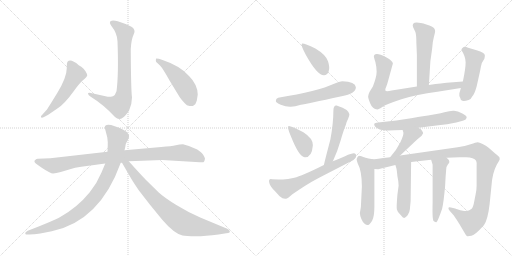
t = 0.00 s
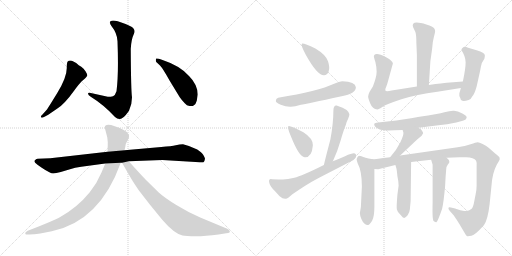
t = 2.97 s
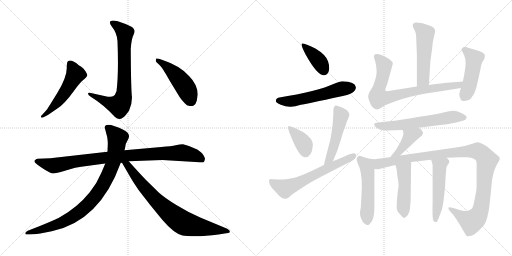
t = 5.95 s
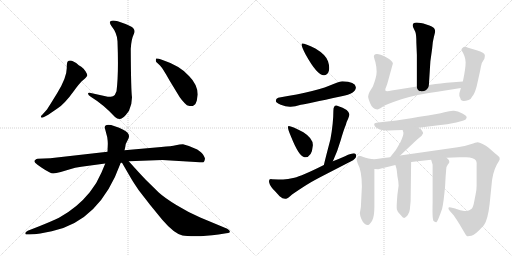
t = 8.92 s
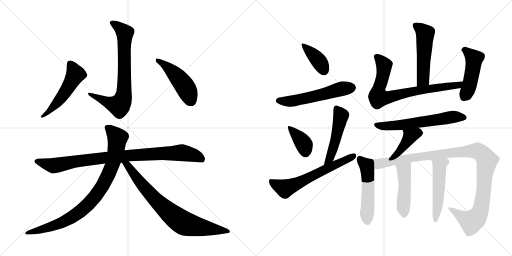
t = 11.90 s
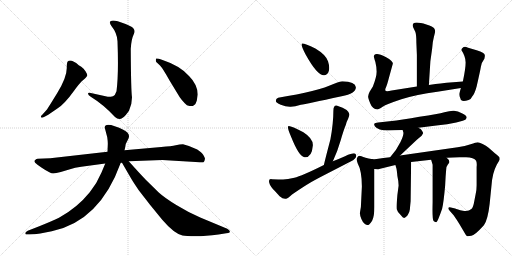
t = 14.87 s

The animated SVG that drew these frames (rendered in a browser with its animation timeline set to each time). Animation: 20 CSS @keyframes rules; one cycle of 14.87 s.

<svg version="1.1" viewBox="0 0 2048 1024" xmlns="http://www.w3.org/2000/svg">
  <g stroke="lightgray" stroke-dasharray="1,1" stroke-width="1" transform="scale(4, 4)">
    <line x1="0" y1="0" x2="256" y2="256"></line>
    <line x1="256" y1="0" x2="0" y2="256"></line>
    <line x1="128" y1="0" x2="128" y2="256"></line>
    <line x1="0" y1="128" x2="256" y2="128"></line>
    <line x1="256" y1="0" x2="512" y2="256"></line>
    <line x1="512" y1="0" x2="256" y2="256"></line>
    <line x1="384" y1="0" x2="384" y2="256"></line>
    <line x1="256" y1="128" x2="512" y2="128"></line>
  </g>
<g transform="scale(1, -1) translate(0, -850)">
   <style type="text/css">
    @keyframes keyframes0 {
      from {
       stroke: black;
       stroke-dashoffset: 742;
       stroke-width: 128;
       }
       71% {
       animation-timing-function: step-end;
       stroke: black;
       stroke-dashoffset: 0;
       stroke-width: 128;
       }
       to {
       stroke: black;
       stroke-width: 1024;
       }
       }
       #make-me-a-hanzi-animation-0 {
         animation: keyframes0 0.853841s both;
         animation-delay: 0.000000s;
         animation-timing-function: linear;
       }
    @keyframes keyframes1 {
      from {
       stroke: black;
       stroke-dashoffset: 520;
       stroke-width: 128;
       }
       63% {
       animation-timing-function: step-end;
       stroke: black;
       stroke-dashoffset: 0;
       stroke-width: 128;
       }
       to {
       stroke: black;
       stroke-width: 1024;
       }
       }
       #make-me-a-hanzi-animation-1 {
         animation: keyframes1 0.673177s both;
         animation-delay: 0.853841s;
         animation-timing-function: linear;
       }
    @keyframes keyframes2 {
      from {
       stroke: black;
       stroke-dashoffset: 473;
       stroke-width: 128;
       }
       61% {
       animation-timing-function: step-end;
       stroke: black;
       stroke-dashoffset: 0;
       stroke-width: 128;
       }
       to {
       stroke: black;
       stroke-width: 1024;
       }
       }
       #make-me-a-hanzi-animation-2 {
         animation: keyframes2 0.634928s both;
         animation-delay: 1.527018s;
         animation-timing-function: linear;
       }
    @keyframes keyframes3 {
      from {
       stroke: black;
       stroke-dashoffset: 926;
       stroke-width: 128;
       }
       75% {
       animation-timing-function: step-end;
       stroke: black;
       stroke-dashoffset: 0;
       stroke-width: 128;
       }
       to {
       stroke: black;
       stroke-width: 1024;
       }
       }
       #make-me-a-hanzi-animation-3 {
         animation: keyframes3 1.003581s both;
         animation-delay: 2.161946s;
         animation-timing-function: linear;
       }
    @keyframes keyframes4 {
      from {
       stroke: black;
       stroke-dashoffset: 880;
       stroke-width: 128;
       }
       74% {
       animation-timing-function: step-end;
       stroke: black;
       stroke-dashoffset: 0;
       stroke-width: 128;
       }
       to {
       stroke: black;
       stroke-width: 1024;
       }
       }
       #make-me-a-hanzi-animation-4 {
         animation: keyframes4 0.966146s both;
         animation-delay: 3.165527s;
         animation-timing-function: linear;
       }
    @keyframes keyframes5 {
      from {
       stroke: black;
       stroke-dashoffset: 775;
       stroke-width: 128;
       }
       72% {
       animation-timing-function: step-end;
       stroke: black;
       stroke-dashoffset: 0;
       stroke-width: 128;
       }
       to {
       stroke: black;
       stroke-width: 1024;
       }
       }
       #make-me-a-hanzi-animation-5 {
         animation: keyframes5 0.880697s both;
         animation-delay: 4.131673s;
         animation-timing-function: linear;
       }
    @keyframes keyframes6 {
      from {
       stroke: black;
       stroke-dashoffset: 390;
       stroke-width: 128;
       }
       56% {
       animation-timing-function: step-end;
       stroke: black;
       stroke-dashoffset: 0;
       stroke-width: 128;
       }
       to {
       stroke: black;
       stroke-width: 1024;
       }
       }
       #make-me-a-hanzi-animation-6 {
         animation: keyframes6 0.567383s both;
         animation-delay: 5.012370s;
         animation-timing-function: linear;
       }
    @keyframes keyframes7 {
      from {
       stroke: black;
       stroke-dashoffset: 554;
       stroke-width: 128;
       }
       64% {
       animation-timing-function: step-end;
       stroke: black;
       stroke-dashoffset: 0;
       stroke-width: 128;
       }
       to {
       stroke: black;
       stroke-width: 1024;
       }
       }
       #make-me-a-hanzi-animation-7 {
         animation: keyframes7 0.700846s both;
         animation-delay: 5.579753s;
         animation-timing-function: linear;
       }
    @keyframes keyframes8 {
      from {
       stroke: black;
       stroke-dashoffset: 374;
       stroke-width: 128;
       }
       55% {
       animation-timing-function: step-end;
       stroke: black;
       stroke-dashoffset: 0;
       stroke-width: 128;
       }
       to {
       stroke: black;
       stroke-width: 1024;
       }
       }
       #make-me-a-hanzi-animation-8 {
         animation: keyframes8 0.554362s both;
         animation-delay: 6.280599s;
         animation-timing-function: linear;
       }
    @keyframes keyframes9 {
      from {
       stroke: black;
       stroke-dashoffset: 491;
       stroke-width: 128;
       }
       62% {
       animation-timing-function: step-end;
       stroke: black;
       stroke-dashoffset: 0;
       stroke-width: 128;
       }
       to {
       stroke: black;
       stroke-width: 1024;
       }
       }
       #make-me-a-hanzi-animation-9 {
         animation: keyframes9 0.649577s both;
         animation-delay: 6.834961s;
         animation-timing-function: linear;
       }
    @keyframes keyframes10 {
      from {
       stroke: black;
       stroke-dashoffset: 621;
       stroke-width: 128;
       }
       67% {
       animation-timing-function: step-end;
       stroke: black;
       stroke-dashoffset: 0;
       stroke-width: 128;
       }
       to {
       stroke: black;
       stroke-width: 1024;
       }
       }
       #make-me-a-hanzi-animation-10 {
         animation: keyframes10 0.755371s both;
         animation-delay: 7.484538s;
         animation-timing-function: linear;
       }
    @keyframes keyframes11 {
      from {
       stroke: black;
       stroke-dashoffset: 519;
       stroke-width: 128;
       }
       63% {
       animation-timing-function: step-end;
       stroke: black;
       stroke-dashoffset: 0;
       stroke-width: 128;
       }
       to {
       stroke: black;
       stroke-width: 1024;
       }
       }
       #make-me-a-hanzi-animation-11 {
         animation: keyframes11 0.672363s both;
         animation-delay: 8.239909s;
         animation-timing-function: linear;
       }
    @keyframes keyframes12 {
      from {
       stroke: black;
       stroke-dashoffset: 774;
       stroke-width: 128;
       }
       72% {
       animation-timing-function: step-end;
       stroke: black;
       stroke-dashoffset: 0;
       stroke-width: 128;
       }
       to {
       stroke: black;
       stroke-width: 1024;
       }
       }
       #make-me-a-hanzi-animation-12 {
         animation: keyframes12 0.879883s both;
         animation-delay: 8.912272s;
         animation-timing-function: linear;
       }
    @keyframes keyframes13 {
      from {
       stroke: black;
       stroke-dashoffset: 471;
       stroke-width: 128;
       }
       61% {
       animation-timing-function: step-end;
       stroke: black;
       stroke-dashoffset: 0;
       stroke-width: 128;
       }
       to {
       stroke: black;
       stroke-width: 1024;
       }
       }
       #make-me-a-hanzi-animation-13 {
         animation: keyframes13 0.633301s both;
         animation-delay: 9.792155s;
         animation-timing-function: linear;
       }
    @keyframes keyframes14 {
      from {
       stroke: black;
       stroke-dashoffset: 613;
       stroke-width: 128;
       }
       67% {
       animation-timing-function: step-end;
       stroke: black;
       stroke-dashoffset: 0;
       stroke-width: 128;
       }
       to {
       stroke: black;
       stroke-width: 1024;
       }
       }
       #make-me-a-hanzi-animation-14 {
         animation: keyframes14 0.748861s both;
         animation-delay: 10.425456s;
         animation-timing-function: linear;
       }
    @keyframes keyframes15 {
      from {
       stroke: black;
       stroke-dashoffset: 409;
       stroke-width: 128;
       }
       57% {
       animation-timing-function: step-end;
       stroke: black;
       stroke-dashoffset: 0;
       stroke-width: 128;
       }
       to {
       stroke: black;
       stroke-width: 1024;
       }
       }
       #make-me-a-hanzi-animation-15 {
         animation: keyframes15 0.582845s both;
         animation-delay: 11.174317s;
         animation-timing-function: linear;
       }
    @keyframes keyframes16 {
      from {
       stroke: black;
       stroke-dashoffset: 520;
       stroke-width: 128;
       }
       63% {
       animation-timing-function: step-end;
       stroke: black;
       stroke-dashoffset: 0;
       stroke-width: 128;
       }
       to {
       stroke: black;
       stroke-width: 1024;
       }
       }
       #make-me-a-hanzi-animation-16 {
         animation: keyframes16 0.673177s both;
         animation-delay: 11.757162s;
         animation-timing-function: linear;
       }
    @keyframes keyframes17 {
      from {
       stroke: black;
       stroke-dashoffset: 1096;
       stroke-width: 128;
       }
       78% {
       animation-timing-function: step-end;
       stroke: black;
       stroke-dashoffset: 0;
       stroke-width: 128;
       }
       to {
       stroke: black;
       stroke-width: 1024;
       }
       }
       #make-me-a-hanzi-animation-17 {
         animation: keyframes17 1.141927s both;
         animation-delay: 12.430339s;
         animation-timing-function: linear;
       }
    @keyframes keyframes18 {
      from {
       stroke: black;
       stroke-dashoffset: 470;
       stroke-width: 128;
       }
       60% {
       animation-timing-function: step-end;
       stroke: black;
       stroke-dashoffset: 0;
       stroke-width: 128;
       }
       to {
       stroke: black;
       stroke-width: 1024;
       }
       }
       #make-me-a-hanzi-animation-18 {
         animation: keyframes18 0.632487s both;
         animation-delay: 13.572266s;
         animation-timing-function: linear;
       }
    @keyframes keyframes19 {
      from {
       stroke: black;
       stroke-dashoffset: 509;
       stroke-width: 128;
       }
       62% {
       animation-timing-function: step-end;
       stroke: black;
       stroke-dashoffset: 0;
       stroke-width: 128;
       }
       to {
       stroke: black;
       stroke-width: 1024;
       }
       }
       #make-me-a-hanzi-animation-19 {
         animation: keyframes19 0.664225s both;
         animation-delay: 14.204753s;
         animation-timing-function: linear;
       }
</style>
<path d="M 466.0 485.5 Q 461.0 469.5 452.0 465.5 Q 445.0 463.5 431.0 463.5 L 363.0 478.5 Q 352.0 481.5 352.0 475.5 Q 353.0 469.5 363.0 463.5 Q 415.0 431.5 460.0 382.5 Q 476.0 367.5 491.0 379.5 Q 501.0 386.5 516.0 407.5 Q 528.0 432.5 528.0 461.5 Q 524.0 485.5 523.0 654.5 Q 525.0 693.5 535.0 713.5 Q 545.0 732.5 524.0 744.5 Q 503.0 755.5 471.0 765.5 Q 449.0 770.5 442.0 765.5 Q 436.0 760.5 445.0 747.5 Q 469.0 717.5 470.0 685.5 Q 475.0 552.5 466.0 485.5 Z" fill="lightgray"></path> 
<path d="M 187.0 411.5 L 169.0 391.5 Q 162.0 385.5 164.0 383.5 Q 164.0 375.5 178.0 383.5 L 193.0 391.5 L 228.0 415.5 Q 256.0 431.5 297.0 488.5 Q 315.0 513.5 327.0 525.5 L 340.0 536.5 Q 348.0 544.5 349.0 548.5 Q 350.0 552.5 342.0 565.5 Q 335.0 577.5 325.0 583.5 L 315.0 589.5 Q 283.0 616.5 270.0 603.5 Q 267.0 598.5 267.0 577.5 Q 267.0 540.5 229.0 478.5 Q 191.0 416.5 187.0 411.5 Z" fill="lightgray"></path> 
<path d="M 624.0 615.5 Q 622.0 606.5 625.0 602.5 L 640.0 588.5 Q 651.0 577.5 680.0 525.5 L 719.0 461.5 Q 728.0 448.5 739.0 437.5 Q 747.0 427.5 758.0 426.5 Q 770.0 424.5 776.0 429.5 Q 783.0 433.5 787.0 447.5 L 791.0 472.5 Q 790.0 512.5 757.0 545.5 Q 721.0 587.5 650.0 610.5 Q 625.0 618.5 624.0 615.5 Z" fill="lightgray"></path> 
<path d="M 325.0 183.5 L 421.0 196.5 L 483.0 199.5 L 488.0 199.5 L 515.0 205.5 L 649.0 210.5 L 799.0 201.5 Q 813.0 199.5 815.0 202.5 Q 818.0 205.5 820.0 215.5 Q 820.0 218.5 812.0 232.5 Q 807.0 240.5 789.0 252.5 Q 759.0 267.5 732.0 273.5 Q 719.0 273.5 703.0 269.5 Q 687.0 265.5 645.0 262.5 L 498.0 249.5 L 430.0 243.5 L 201.0 217.5 L 151.0 215.5 Q 145.0 215.5 142.0 211.5 Q 130.0 203.5 150.0 191.5 L 167.0 179.5 Q 203.0 155.5 213.0 156.5 Q 223.0 157.5 243.0 162.5 L 280.0 173.5 Q 299.0 180.5 325.0 183.5 Z" fill="lightgray"></path> 
<path d="M 421.0 196.5 L 406.0 160.5 Q 389.0 119.5 359.0 81.5 Q 309.0 19.5 236.0 -20.5 Q 209.0 -33.5 157.0 -54.5 L 111.0 -72.5 Q 102.0 -77.5 101.0 -81.5 Q 101.0 -86.5 104.0 -87.5 Q 107.0 -88.5 119.0 -87.5 L 135.0 -86.5 Q 146.0 -87.5 207.0 -74.5 Q 399.0 -34.5 483.0 199.5 L 498.0 249.5 L 501.0 262.5 Q 501.0 274.5 509.0 286.5 Q 529.0 314.5 493.0 331.5 Q 477.0 341.5 459.0 345.5 Q 419.0 358.5 419.0 339.5 L 429.0 301.5 Q 432.0 280.5 431.0 269.5 L 430.0 243.5 L 421.0 196.5 Z" fill="lightgray"></path> 
<path d="M 488.0 199.5 L 521.0 142.5 Q 528.0 129.5 555.0 89.5 L 600.0 31.5 L 649.0 -28.5 Q 696.0 -83.5 730.0 -91.5 Q 743.0 -94.5 782.0 -94.5 Q 822.0 -94.5 874.0 -87.5 L 905.0 -82.5 Q 914.0 -81.5 918.0 -79.5 Q 923.0 -72.5 909.0 -64.5 L 801.0 -19.5 Q 756.0 -0.5 707.0 29.5 Q 659.0 58.5 635.0 80.5 L 584.0 130.5 Q 558.0 157.5 515.0 205.5 C 495.0 227.5 473.0 225.5 488.0 199.5 Z" fill="lightgray"></path> 
<path d="M 1208.5 676.0 Q 1200.5 674.0 1222.5 632.0 Q 1269.5 547.0 1296.5 549.0 Q 1308.5 549.0 1314.5 564.0 Q 1320.5 579.0 1312.0 605.0 Q 1303.5 631.0 1261.5 656.0 Q 1218.5 677.0 1208.5 676.0 Z" fill="lightgray"></path> 
<path d="M 1369.5 525.0 Q 1358.5 525.0 1336.5 515.0 Q 1272.5 485.0 1112.5 459.0 Q 1102.5 455.0 1103.5 446.0 Q 1103.5 439.0 1123.0 431.5 Q 1142.5 424.0 1159.5 423.0 Q 1176.5 422.0 1203.5 431.0 Q 1224.5 434.0 1366.5 465.0 Q 1423.5 475.0 1423.5 501.0 Q 1421.5 523.0 1369.5 525.0 Z" fill="lightgray"></path> 
<path d="M 1155.5 346.0 Q 1145.5 347.0 1163.5 305.0 Q 1196.5 222.0 1218.5 221.0 Q 1247.5 219.0 1251.5 269.0 Q 1252.5 296.0 1213.5 321.0 Q 1165.5 346.0 1155.5 346.0 Z" fill="lightgray"></path> 
<path d="M 1331.5 205.0 Q 1350.5 246.0 1362.5 288.0 Q 1374.5 330.0 1383.5 351.0 Q 1386.5 364.0 1392.5 375.0 Q 1397.5 386.0 1397.5 393.0 Q 1397.5 400.0 1386.5 410.0 Q 1374.5 419.0 1346.5 428.0 Q 1333.5 430.0 1333.5 406.0 Q 1333.5 357.0 1321.5 292.0 Q 1302.5 220.0 1295.5 190.0 C 1288.5 161.0 1319.5 178.0 1331.5 205.0 Z" fill="lightgray"></path> 
<path d="M 1402.5 204.0 Q 1424.5 215.0 1424.5 226.0 Q 1424.5 237.0 1415.5 237.0 Q 1406.5 237.0 1380.0 225.5 Q 1353.5 214.0 1331.5 205.0 L 1295.5 190.0 Q 1205.5 145.0 1177.5 139.5 Q 1149.5 134.0 1132.5 132.0 Q 1088.5 133.0 1083.5 134.0 Q 1073.5 134.0 1077.0 119.5 Q 1080.5 105.0 1099.5 86.0 L 1118.5 65.0 Q 1134.5 51.0 1147.5 56.0 Q 1151.5 58.0 1161.5 66.5 Q 1171.5 75.0 1210.0 100.0 Q 1248.5 125.0 1276.5 139.0 L 1402.5 204.0 Z" fill="lightgray"></path> 
<path d="M 1715.5 510.0 L 1721.5 605.0 L 1728.5 655.0 Q 1730.5 685.0 1735.5 702.0 Q 1740.5 719.0 1740.5 725.0 Q 1740.5 731.0 1736.5 737.0 Q 1732.5 743.0 1705.5 752.0 Q 1641.5 772.0 1652.5 741.0 L 1661.5 722.0 Q 1665.5 711.0 1665.5 678.0 L 1667.5 630.0 L 1667.5 504.0 C 1667.5 474.0 1713.5 480.0 1715.5 510.0 Z" fill="lightgray"></path> 
<path d="M 1851.5 524.0 L 1786.5 519.0 Q 1774.5 518.0 1715.5 510.0 L 1667.5 504.0 L 1566.5 488.0 Q 1543.5 483.0 1541.5 488.0 Q 1539.5 493.0 1544.5 502.0 Q 1548.5 511.0 1555.5 538.0 L 1571.5 596.0 Q 1571.5 606.0 1544.5 621.0 Q 1517.5 635.0 1506.5 634.0 Q 1495.5 633.0 1495.5 624.0 Q 1495.5 621.0 1501.5 602.0 Q 1506.5 582.0 1506.5 563.0 Q 1506.5 543.0 1491.5 504.0 L 1478.5 483.0 Q 1472.5 471.0 1472.5 464.0 Q 1472.5 456.0 1481.5 435.0 Q 1489.5 414.0 1509.5 412.0 Q 1514.5 412.0 1530.5 423.0 Q 1545.5 433.0 1605.5 453.0 Q 1665.5 472.0 1749.5 483.0 L 1843.5 498.0 C 1873.5 503.0 1881.5 526.0 1851.5 524.0 Z" fill="lightgray"></path> 
<path d="M 1843.5 498.0 L 1837.5 477.0 Q 1835.5 468.0 1841.5 457.0 Q 1843.5 439.0 1874.5 450.0 Q 1883.5 452.0 1889.5 465.0 Q 1898.5 475.0 1906.5 504.0 Q 1920.5 565.0 1923.5 583.0 Q 1926.5 601.0 1937.5 615.0 Q 1939.5 624.0 1939.5 628.0 Q 1939.5 640.0 1906.5 649.0 L 1872.5 659.0 Q 1860.5 664.0 1854.5 662.0 Q 1845.5 657.0 1845.5 650.0 Q 1862.5 624.0 1862.5 600.5 Q 1862.5 577.0 1851.5 524.0 L 1843.5 498.0 Z" fill="lightgray"></path> 
<path d="M 1673.5 339.0 L 1745.5 348.0 Q 1791.5 353.0 1825.0 360.5 Q 1858.5 368.0 1862.5 372.0 Q 1865.5 377.0 1866.5 379.0 Q 1868.5 386.0 1849.5 396.0 Q 1830.5 406.0 1816.0 407.0 Q 1801.5 408.0 1777.5 401.0 Q 1753.5 394.0 1677.5 383.0 Q 1604.5 370.0 1585.5 368.0 L 1512.5 360.0 Q 1498.5 359.0 1497.0 355.0 Q 1495.5 351.0 1500.0 344.0 Q 1504.5 337.0 1519.0 332.5 Q 1533.5 328.0 1554.5 328.5 Q 1575.5 329.0 1610.5 330.0 L 1673.5 339.0 Z" fill="lightgray"></path> 
<path d="M 1600.5 228.0 L 1667.5 291.0 L 1686.5 307.0 L 1692.5 317.0 Q 1692.5 321.0 1688.5 326.0 Q 1686.5 333.0 1673.5 339.0 C 1646.5 353.0 1601.5 359.0 1610.5 330.0 L 1613.5 320.0 Q 1615.5 311.0 1601.5 281.0 Q 1586.5 250.0 1560.5 221.0 C 1540.5 198.0 1578.5 207.0 1600.5 228.0 Z" fill="lightgray"></path> 
<path d="M 1485.5 214.0 Q 1474.5 215.0 1462.5 219.0 Q 1440.5 227.0 1439.5 227.0 Q 1436.5 226.0 1432.5 225.0 Q 1426.5 218.0 1426.5 213.0 Q 1426.5 209.0 1430.5 197.0 Q 1447.5 166.0 1447.5 104.0 L 1443.5 22.0 L 1439.5 -2.0 Q 1439.5 -11.0 1445.5 -26.0 Q 1451.5 -41.0 1459.5 -46.0 Q 1466.5 -51.0 1472.5 -50.0 Q 1478.5 -49.0 1488.5 -33.0 Q 1497.5 -16.0 1497.5 22.0 L 1497.5 174.0 C 1497.5 204.0 1497.5 212.0 1485.5 214.0 Z" fill="lightgray"></path> 
<path d="M 1786.5 219.0 L 1837.5 221.0 L 1864.5 221.0 Q 1895.5 221.0 1904.5 207.0 Q 1908.5 198.0 1906.5 182.0 L 1906.5 109.0 Q 1906.5 89.0 1902.5 73.0 L 1895.5 37.0 Q 1891.5 18.0 1885.5 14.0 Q 1873.5 3.0 1851.5 7.0 Q 1828.5 12.0 1820.5 16.0 L 1803.5 20.0 Q 1795.5 23.0 1793.5 18.0 Q 1793.5 12.0 1799.5 6.0 L 1814.5 -11.0 Q 1826.5 -28.0 1837.5 -46.0 L 1860.5 -85.0 Q 1864.5 -92.0 1867.5 -94.0 Q 1870.5 -96.0 1885.5 -93.0 Q 1900.5 -90.0 1935.5 -51.0 Q 1951.5 -29.0 1958.5 34.0 L 1965.5 103.0 Q 1968.5 157.0 1987.5 192.0 Q 1996.5 207.0 1998.5 211.0 L 1998.5 219.0 Q 1996.5 224.0 1979.5 237.0 L 1954.5 259.0 Q 1944.5 268.0 1930.5 274.0 Q 1916.5 280.0 1910.5 281.0 Q 1904.5 281.0 1882.5 273.0 Q 1860.5 265.0 1830.5 261.0 L 1600.5 228.0 L 1560.5 221.0 L 1533.5 218.0 L 1506.5 214.0 Q 1496.5 213.0 1485.5 214.0 C 1455.5 213.0 1467.5 172.0 1497.5 174.0 L 1512.5 173.0 L 1581.5 190.0 L 1644.5 202.0 L 1724.5 211.0 L 1786.5 219.0 Z" fill="lightgray"></path> 
<path d="M 1581.5 190.0 L 1585.5 177.0 Q 1587.5 169.0 1589.5 146.0 Q 1594.5 123.0 1594.5 108.0 L 1589.5 70.0 Q 1585.5 23.0 1587.5 12.0 Q 1589.5 1.0 1604.5 -12.0 Q 1610.5 -21.0 1616.5 -22.0 Q 1621.5 -22.0 1630.5 -11.0 Q 1638.5 1.0 1639.5 13.0 Q 1640.5 26.0 1642.5 45.0 L 1644.5 202.0 C 1644.5 232.0 1572.5 219.0 1581.5 190.0 Z" fill="lightgray"></path> 
<path d="M 1724.5 211.0 L 1730.5 191.0 L 1730.5 41.0 Q 1728.5 -29.0 1734.5 -34.0 Q 1740.5 -39.0 1745.5 -39.0 Q 1750.5 -37.0 1768.5 15.0 Q 1774.5 40.0 1780.5 107.0 L 1782.5 144.0 L 1784.5 169.0 Q 1784.5 185.0 1791.5 192.0 Q 1797.5 199.0 1797.5 202.0 Q 1797.5 211.0 1786.5 219.0 C 1764.5 239.0 1715.5 240.0 1724.5 211.0 Z" fill="lightgray"></path> 
      <clipPath id="make-me-a-hanzi-clip-0">
      <path d="M 466.0 485.5 Q 461.0 469.5 452.0 465.5 Q 445.0 463.5 431.0 463.5 L 363.0 478.5 Q 352.0 481.5 352.0 475.5 Q 353.0 469.5 363.0 463.5 Q 415.0 431.5 460.0 382.5 Q 476.0 367.5 491.0 379.5 Q 501.0 386.5 516.0 407.5 Q 528.0 432.5 528.0 461.5 Q 524.0 485.5 523.0 654.5 Q 525.0 693.5 535.0 713.5 Q 545.0 732.5 524.0 744.5 Q 503.0 755.5 471.0 765.5 Q 449.0 770.5 442.0 765.5 Q 436.0 760.5 445.0 747.5 Q 469.0 717.5 470.0 685.5 Q 475.0 552.5 466.0 485.5 Z" fill="lightgray"></path>
      </clipPath>
      <path clip-path="url(#make-me-a-hanzi-clip-0)" d="M 449.0 759.5 L 499.0 717.5 L 498.0 521.5 L 489.0 446.5 L 477.0 428.5 L 471.0 428.5 L 358.0 474.5 " fill="none" id="make-me-a-hanzi-animation-0" stroke-dasharray="614 1228" stroke-linecap="round"></path>

      <clipPath id="make-me-a-hanzi-clip-1">
      <path d="M 187.0 411.5 L 169.0 391.5 Q 162.0 385.5 164.0 383.5 Q 164.0 375.5 178.0 383.5 L 193.0 391.5 L 228.0 415.5 Q 256.0 431.5 297.0 488.5 Q 315.0 513.5 327.0 525.5 L 340.0 536.5 Q 348.0 544.5 349.0 548.5 Q 350.0 552.5 342.0 565.5 Q 335.0 577.5 325.0 583.5 L 315.0 589.5 Q 283.0 616.5 270.0 603.5 Q 267.0 598.5 267.0 577.5 Q 267.0 540.5 229.0 478.5 Q 191.0 416.5 187.0 411.5 Z" fill="lightgray"></path>
      </clipPath>
      <path clip-path="url(#make-me-a-hanzi-clip-1)" d="M 279.0 596.5 L 302.0 553.5 L 252.0 468.5 L 194.0 402.5 L 171.0 384.5 " fill="none" id="make-me-a-hanzi-animation-1" stroke-dasharray="392 784" stroke-linecap="round"></path>

      <clipPath id="make-me-a-hanzi-clip-2">
      <path d="M 624.0 615.5 Q 622.0 606.5 625.0 602.5 L 640.0 588.5 Q 651.0 577.5 680.0 525.5 L 719.0 461.5 Q 728.0 448.5 739.0 437.5 Q 747.0 427.5 758.0 426.5 Q 770.0 424.5 776.0 429.5 Q 783.0 433.5 787.0 447.5 L 791.0 472.5 Q 790.0 512.5 757.0 545.5 Q 721.0 587.5 650.0 610.5 Q 625.0 618.5 624.0 615.5 Z" fill="lightgray"></path>
      </clipPath>
      <path clip-path="url(#make-me-a-hanzi-clip-2)" d="M 628.0 609.5 L 668.0 584.5 L 718.0 533.5 L 744.0 497.5 L 764.0 447.5 " fill="none" id="make-me-a-hanzi-animation-2" stroke-dasharray="345 690" stroke-linecap="round"></path>

      <clipPath id="make-me-a-hanzi-clip-3">
      <path d="M 325.0 183.5 L 421.0 196.5 L 483.0 199.5 L 488.0 199.5 L 515.0 205.5 L 649.0 210.5 L 799.0 201.5 Q 813.0 199.5 815.0 202.5 Q 818.0 205.5 820.0 215.5 Q 820.0 218.5 812.0 232.5 Q 807.0 240.5 789.0 252.5 Q 759.0 267.5 732.0 273.5 Q 719.0 273.5 703.0 269.5 Q 687.0 265.5 645.0 262.5 L 498.0 249.5 L 430.0 243.5 L 201.0 217.5 L 151.0 215.5 Q 145.0 215.5 142.0 211.5 Q 130.0 203.5 150.0 191.5 L 167.0 179.5 Q 203.0 155.5 213.0 156.5 Q 223.0 157.5 243.0 162.5 L 280.0 173.5 Q 299.0 180.5 325.0 183.5 Z" fill="lightgray"></path>
      </clipPath>
      <path clip-path="url(#make-me-a-hanzi-clip-3)" d="M 149.0 202.5 L 212.0 188.5 L 425.0 220.5 L 717.0 239.5 L 770.0 231.5 L 809.0 212.5 " fill="none" id="make-me-a-hanzi-animation-3" stroke-dasharray="798 1596" stroke-linecap="round"></path>

      <clipPath id="make-me-a-hanzi-clip-4">
      <path d="M 421.0 196.5 L 406.0 160.5 Q 389.0 119.5 359.0 81.5 Q 309.0 19.5 236.0 -20.5 Q 209.0 -33.5 157.0 -54.5 L 111.0 -72.5 Q 102.0 -77.5 101.0 -81.5 Q 101.0 -86.5 104.0 -87.5 Q 107.0 -88.5 119.0 -87.5 L 135.0 -86.5 Q 146.0 -87.5 207.0 -74.5 Q 399.0 -34.5 483.0 199.5 L 498.0 249.5 L 501.0 262.5 Q 501.0 274.5 509.0 286.5 Q 529.0 314.5 493.0 331.5 Q 477.0 341.5 459.0 345.5 Q 419.0 358.5 419.0 339.5 L 429.0 301.5 Q 432.0 280.5 431.0 269.5 L 430.0 243.5 L 421.0 196.5 Z" fill="lightgray"></path>
      </clipPath>
      <path clip-path="url(#make-me-a-hanzi-clip-4)" d="M 432.0 338.5 L 470.0 298.5 L 462.0 239.5 L 440.0 165.5 L 392.0 78.5 L 322.0 4.5 L 276.0 -25.5 L 193.0 -60.5 L 110.0 -80.5 " fill="none" id="make-me-a-hanzi-animation-4" stroke-dasharray="752 1504" stroke-linecap="round"></path>

      <clipPath id="make-me-a-hanzi-clip-5">
      <path d="M 488.0 199.5 L 521.0 142.5 Q 528.0 129.5 555.0 89.5 L 600.0 31.5 L 649.0 -28.5 Q 696.0 -83.5 730.0 -91.5 Q 743.0 -94.5 782.0 -94.5 Q 822.0 -94.5 874.0 -87.5 L 905.0 -82.5 Q 914.0 -81.5 918.0 -79.5 Q 923.0 -72.5 909.0 -64.5 L 801.0 -19.5 Q 756.0 -0.5 707.0 29.5 Q 659.0 58.5 635.0 80.5 L 584.0 130.5 Q 558.0 157.5 515.0 205.5 C 495.0 227.5 473.0 225.5 488.0 199.5 Z" fill="lightgray"></path>
      </clipPath>
      <path clip-path="url(#make-me-a-hanzi-clip-5)" d="M 496.0 196.5 L 511.0 189.5 L 568.0 111.5 L 629.0 44.5 L 722.0 -34.5 L 773.0 -53.5 L 910.0 -75.5 " fill="none" id="make-me-a-hanzi-animation-5" stroke-dasharray="647 1294" stroke-linecap="round"></path>

      <clipPath id="make-me-a-hanzi-clip-6">
      <path d="M 1208.5 676.0 Q 1200.5 674.0 1222.5 632.0 Q 1269.5 547.0 1296.5 549.0 Q 1308.5 549.0 1314.5 564.0 Q 1320.5 579.0 1312.0 605.0 Q 1303.5 631.0 1261.5 656.0 Q 1218.5 677.0 1208.5 676.0 Z" fill="lightgray"></path>
      </clipPath>
      <path clip-path="url(#make-me-a-hanzi-clip-6)" d="M 1211.5 672.0 L 1273.5 609.0 L 1295.5 569.0 " fill="none" id="make-me-a-hanzi-animation-6" stroke-dasharray="262 524" stroke-linecap="round"></path>

      <clipPath id="make-me-a-hanzi-clip-7">
      <path d="M 1369.5 525.0 Q 1358.5 525.0 1336.5 515.0 Q 1272.5 485.0 1112.5 459.0 Q 1102.5 455.0 1103.5 446.0 Q 1103.5 439.0 1123.0 431.5 Q 1142.5 424.0 1159.5 423.0 Q 1176.5 422.0 1203.5 431.0 Q 1224.5 434.0 1366.5 465.0 Q 1423.5 475.0 1423.5 501.0 Q 1421.5 523.0 1369.5 525.0 Z" fill="lightgray"></path>
      </clipPath>
      <path clip-path="url(#make-me-a-hanzi-clip-7)" d="M 1114.5 448.0 L 1175.5 446.0 L 1354.5 492.0 L 1406.5 500.0 " fill="none" id="make-me-a-hanzi-animation-7" stroke-dasharray="426 852" stroke-linecap="round"></path>

      <clipPath id="make-me-a-hanzi-clip-8">
      <path d="M 1155.5 346.0 Q 1145.5 347.0 1163.5 305.0 Q 1196.5 222.0 1218.5 221.0 Q 1247.5 219.0 1251.5 269.0 Q 1252.5 296.0 1213.5 321.0 Q 1165.5 346.0 1155.5 346.0 Z" fill="lightgray"></path>
      </clipPath>
      <path clip-path="url(#make-me-a-hanzi-clip-8)" d="M 1158.5 340.0 L 1210.5 282.0 L 1221.5 243.0 " fill="none" id="make-me-a-hanzi-animation-8" stroke-dasharray="246 492" stroke-linecap="round"></path>

      <clipPath id="make-me-a-hanzi-clip-9">
      <path d="M 1331.5 205.0 Q 1350.5 246.0 1362.5 288.0 Q 1374.5 330.0 1383.5 351.0 Q 1386.5 364.0 1392.5 375.0 Q 1397.5 386.0 1397.5 393.0 Q 1397.5 400.0 1386.5 410.0 Q 1374.5 419.0 1346.5 428.0 Q 1333.5 430.0 1333.5 406.0 Q 1333.5 357.0 1321.5 292.0 Q 1302.5 220.0 1295.5 190.0 C 1288.5 161.0 1319.5 178.0 1331.5 205.0 Z" fill="lightgray"></path>
      </clipPath>
      <path clip-path="url(#make-me-a-hanzi-clip-9)" d="M 1347.5 412.0 L 1363.5 386.0 L 1359.5 365.0 L 1329.5 246.0 L 1319.5 217.0 L 1301.5 194.0 " fill="none" id="make-me-a-hanzi-animation-9" stroke-dasharray="363 726" stroke-linecap="round"></path>

      <clipPath id="make-me-a-hanzi-clip-10">
      <path d="M 1402.5 204.0 Q 1424.5 215.0 1424.5 226.0 Q 1424.5 237.0 1415.5 237.0 Q 1406.5 237.0 1380.0 225.5 Q 1353.5 214.0 1331.5 205.0 L 1295.5 190.0 Q 1205.5 145.0 1177.5 139.5 Q 1149.5 134.0 1132.5 132.0 Q 1088.5 133.0 1083.5 134.0 Q 1073.5 134.0 1077.0 119.5 Q 1080.5 105.0 1099.5 86.0 L 1118.5 65.0 Q 1134.5 51.0 1147.5 56.0 Q 1151.5 58.0 1161.5 66.5 Q 1171.5 75.0 1210.0 100.0 Q 1248.5 125.0 1276.5 139.0 L 1402.5 204.0 Z" fill="lightgray"></path>
      </clipPath>
      <path clip-path="url(#make-me-a-hanzi-clip-10)" d="M 1085.5 125.0 L 1139.5 96.0 L 1413.5 226.0 " fill="none" id="make-me-a-hanzi-animation-10" stroke-dasharray="493 986" stroke-linecap="round"></path>

      <clipPath id="make-me-a-hanzi-clip-11">
      <path d="M 1715.5 510.0 L 1721.5 605.0 L 1728.5 655.0 Q 1730.5 685.0 1735.5 702.0 Q 1740.5 719.0 1740.5 725.0 Q 1740.5 731.0 1736.5 737.0 Q 1732.5 743.0 1705.5 752.0 Q 1641.5 772.0 1652.5 741.0 L 1661.5 722.0 Q 1665.5 711.0 1665.5 678.0 L 1667.5 630.0 L 1667.5 504.0 C 1667.5 474.0 1713.5 480.0 1715.5 510.0 Z" fill="lightgray"></path>
      </clipPath>
      <path clip-path="url(#make-me-a-hanzi-clip-11)" d="M 1661.5 748.0 L 1686.5 733.0 L 1700.5 715.0 L 1692.5 532.0 L 1672.5 512.0 " fill="none" id="make-me-a-hanzi-animation-11" stroke-dasharray="391 782" stroke-linecap="round"></path>

      <clipPath id="make-me-a-hanzi-clip-12">
      <path d="M 1851.5 524.0 L 1786.5 519.0 Q 1774.5 518.0 1715.5 510.0 L 1667.5 504.0 L 1566.5 488.0 Q 1543.5 483.0 1541.5 488.0 Q 1539.5 493.0 1544.5 502.0 Q 1548.5 511.0 1555.5 538.0 L 1571.5 596.0 Q 1571.5 606.0 1544.5 621.0 Q 1517.5 635.0 1506.5 634.0 Q 1495.5 633.0 1495.5 624.0 Q 1495.5 621.0 1501.5 602.0 Q 1506.5 582.0 1506.5 563.0 Q 1506.5 543.0 1491.5 504.0 L 1478.5 483.0 Q 1472.5 471.0 1472.5 464.0 Q 1472.5 456.0 1481.5 435.0 Q 1489.5 414.0 1509.5 412.0 Q 1514.5 412.0 1530.5 423.0 Q 1545.5 433.0 1605.5 453.0 Q 1665.5 472.0 1749.5 483.0 L 1843.5 498.0 C 1873.5 503.0 1881.5 526.0 1851.5 524.0 Z" fill="lightgray"></path>
      </clipPath>
      <path clip-path="url(#make-me-a-hanzi-clip-12)" d="M 1506.5 623.0 L 1526.5 603.0 L 1536.5 582.0 L 1512.5 484.0 L 1513.5 459.0 L 1540.5 458.0 L 1728.5 498.0 L 1832.5 509.0 L 1845.5 519.0 " fill="none" id="make-me-a-hanzi-animation-12" stroke-dasharray="646 1292" stroke-linecap="round"></path>

      <clipPath id="make-me-a-hanzi-clip-13">
      <path d="M 1843.5 498.0 L 1837.5 477.0 Q 1835.5 468.0 1841.5 457.0 Q 1843.5 439.0 1874.5 450.0 Q 1883.5 452.0 1889.5 465.0 Q 1898.5 475.0 1906.5 504.0 Q 1920.5 565.0 1923.5 583.0 Q 1926.5 601.0 1937.5 615.0 Q 1939.5 624.0 1939.5 628.0 Q 1939.5 640.0 1906.5 649.0 L 1872.5 659.0 Q 1860.5 664.0 1854.5 662.0 Q 1845.5 657.0 1845.5 650.0 Q 1862.5 624.0 1862.5 600.5 Q 1862.5 577.0 1851.5 524.0 L 1843.5 498.0 Z" fill="lightgray"></path>
      </clipPath>
      <path clip-path="url(#make-me-a-hanzi-clip-13)" d="M 1858.5 649.0 L 1896.5 614.0 L 1881.5 520.0 L 1853.5 458.0 " fill="none" id="make-me-a-hanzi-animation-13" stroke-dasharray="343 686" stroke-linecap="round"></path>

      <clipPath id="make-me-a-hanzi-clip-14">
      <path d="M 1673.5 339.0 L 1745.5 348.0 Q 1791.5 353.0 1825.0 360.5 Q 1858.5 368.0 1862.5 372.0 Q 1865.5 377.0 1866.5 379.0 Q 1868.5 386.0 1849.5 396.0 Q 1830.5 406.0 1816.0 407.0 Q 1801.5 408.0 1777.5 401.0 Q 1753.5 394.0 1677.5 383.0 Q 1604.5 370.0 1585.5 368.0 L 1512.5 360.0 Q 1498.5 359.0 1497.0 355.0 Q 1495.5 351.0 1500.0 344.0 Q 1504.5 337.0 1519.0 332.5 Q 1533.5 328.0 1554.5 328.5 Q 1575.5 329.0 1610.5 330.0 L 1673.5 339.0 Z" fill="lightgray"></path>
      </clipPath>
      <path clip-path="url(#make-me-a-hanzi-clip-14)" d="M 1503.5 351.0 L 1527.5 346.0 L 1601.5 349.0 L 1811.5 383.0 L 1857.5 380.0 " fill="none" id="make-me-a-hanzi-animation-14" stroke-dasharray="485 970" stroke-linecap="round"></path>

      <clipPath id="make-me-a-hanzi-clip-15">
      <path d="M 1600.5 228.0 L 1667.5 291.0 L 1686.5 307.0 L 1692.5 317.0 Q 1692.5 321.0 1688.5 326.0 Q 1686.5 333.0 1673.5 339.0 C 1646.5 353.0 1601.5 359.0 1610.5 330.0 L 1613.5 320.0 Q 1615.5 311.0 1601.5 281.0 Q 1586.5 250.0 1560.5 221.0 C 1540.5 198.0 1578.5 207.0 1600.5 228.0 Z" fill="lightgray"></path>
      </clipPath>
      <path clip-path="url(#make-me-a-hanzi-clip-15)" d="M 1680.5 317.0 L 1668.5 318.0 L 1641.5 305.0 L 1591.5 239.0 L 1566.5 226.0 " fill="none" id="make-me-a-hanzi-animation-15" stroke-dasharray="281 562" stroke-linecap="round"></path>

      <clipPath id="make-me-a-hanzi-clip-16">
      <path d="M 1485.5 214.0 Q 1474.5 215.0 1462.5 219.0 Q 1440.5 227.0 1439.5 227.0 Q 1436.5 226.0 1432.5 225.0 Q 1426.5 218.0 1426.5 213.0 Q 1426.5 209.0 1430.5 197.0 Q 1447.5 166.0 1447.5 104.0 L 1443.5 22.0 L 1439.5 -2.0 Q 1439.5 -11.0 1445.5 -26.0 Q 1451.5 -41.0 1459.5 -46.0 Q 1466.5 -51.0 1472.5 -50.0 Q 1478.5 -49.0 1488.5 -33.0 Q 1497.5 -16.0 1497.5 22.0 L 1497.5 174.0 C 1497.5 204.0 1497.5 212.0 1485.5 214.0 Z" fill="lightgray"></path>
      </clipPath>
      <path clip-path="url(#make-me-a-hanzi-clip-16)" d="M 1439.5 215.0 L 1463.5 190.0 L 1470.5 166.0 L 1468.5 -38.0 " fill="none" id="make-me-a-hanzi-animation-16" stroke-dasharray="392 784" stroke-linecap="round"></path>

      <clipPath id="make-me-a-hanzi-clip-17">
      <path d="M 1786.5 219.0 L 1837.5 221.0 L 1864.5 221.0 Q 1895.5 221.0 1904.5 207.0 Q 1908.5 198.0 1906.5 182.0 L 1906.5 109.0 Q 1906.5 89.0 1902.5 73.0 L 1895.5 37.0 Q 1891.5 18.0 1885.5 14.0 Q 1873.5 3.0 1851.5 7.0 Q 1828.5 12.0 1820.5 16.0 L 1803.5 20.0 Q 1795.5 23.0 1793.5 18.0 Q 1793.5 12.0 1799.5 6.0 L 1814.5 -11.0 Q 1826.5 -28.0 1837.5 -46.0 L 1860.5 -85.0 Q 1864.5 -92.0 1867.5 -94.0 Q 1870.5 -96.0 1885.5 -93.0 Q 1900.5 -90.0 1935.5 -51.0 Q 1951.5 -29.0 1958.5 34.0 L 1965.5 103.0 Q 1968.5 157.0 1987.5 192.0 Q 1996.5 207.0 1998.5 211.0 L 1998.5 219.0 Q 1996.5 224.0 1979.5 237.0 L 1954.5 259.0 Q 1944.5 268.0 1930.5 274.0 Q 1916.5 280.0 1910.5 281.0 Q 1904.5 281.0 1882.5 273.0 Q 1860.5 265.0 1830.5 261.0 L 1600.5 228.0 L 1560.5 221.0 L 1533.5 218.0 L 1506.5 214.0 Q 1496.5 213.0 1485.5 214.0 C 1455.5 213.0 1467.5 172.0 1497.5 174.0 L 1512.5 173.0 L 1581.5 190.0 L 1644.5 202.0 L 1724.5 211.0 L 1786.5 219.0 Z" fill="lightgray"></path>
      </clipPath>
      <path clip-path="url(#make-me-a-hanzi-clip-17)" d="M 1490.5 208.0 L 1516.5 195.0 L 1640.5 219.0 L 1810.5 240.0 L 1901.5 247.0 L 1921.5 240.0 L 1947.5 204.0 L 1926.5 28.0 L 1911.5 -14.0 L 1885.5 -37.0 L 1799.5 14.0 " fill="none" id="make-me-a-hanzi-animation-17" stroke-dasharray="968 1936" stroke-linecap="round"></path>

      <clipPath id="make-me-a-hanzi-clip-18">
      <path d="M 1581.5 190.0 L 1585.5 177.0 Q 1587.5 169.0 1589.5 146.0 Q 1594.5 123.0 1594.5 108.0 L 1589.5 70.0 Q 1585.5 23.0 1587.5 12.0 Q 1589.5 1.0 1604.5 -12.0 Q 1610.5 -21.0 1616.5 -22.0 Q 1621.5 -22.0 1630.5 -11.0 Q 1638.5 1.0 1639.5 13.0 Q 1640.5 26.0 1642.5 45.0 L 1644.5 202.0 C 1644.5 232.0 1572.5 219.0 1581.5 190.0 Z" fill="lightgray"></path>
      </clipPath>
      <path clip-path="url(#make-me-a-hanzi-clip-18)" d="M 1639.5 194.0 L 1615.5 168.0 L 1615.5 -11.0 " fill="none" id="make-me-a-hanzi-animation-18" stroke-dasharray="342 684" stroke-linecap="round"></path>

      <clipPath id="make-me-a-hanzi-clip-19">
      <path d="M 1724.5 211.0 L 1730.5 191.0 L 1730.5 41.0 Q 1728.5 -29.0 1734.5 -34.0 Q 1740.5 -39.0 1745.5 -39.0 Q 1750.5 -37.0 1768.5 15.0 Q 1774.5 40.0 1780.5 107.0 L 1782.5 144.0 L 1784.5 169.0 Q 1784.5 185.0 1791.5 192.0 Q 1797.5 199.0 1797.5 202.0 Q 1797.5 211.0 1786.5 219.0 C 1764.5 239.0 1715.5 240.0 1724.5 211.0 Z" fill="lightgray"></path>
      </clipPath>
      <path clip-path="url(#make-me-a-hanzi-clip-19)" d="M 1732.5 208.0 L 1750.5 196.0 L 1758.5 179.0 L 1752.5 46.0 L 1741.5 -33.0 " fill="none" id="make-me-a-hanzi-animation-19" stroke-dasharray="381 762" stroke-linecap="round"></path>

</g>
</svg>
